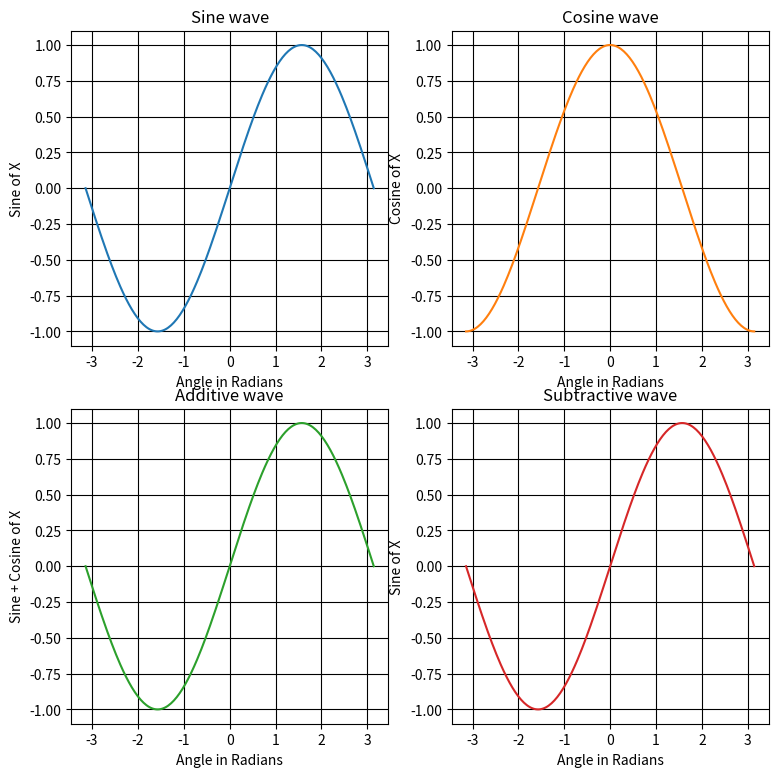

Write the Python code that produced this figure.
import numpy as np
import matplotlib.pyplot as plt
x = np.linspace(-np.pi,np.pi,200)
sig1 = np.sin(x)
sig2 = np.cos(x)
fig,axes = plt.subplots(nrows = 2,ncols = 2,figsize = (9,9))

axes[0,0].set_title("Sine wave")
axes[0,0].plot(x,sig1,color = 'C0')
axes[0,0].set_xlabel('Angle in Radians')
axes[0,0].set_ylabel('Sine of X')
axes[0,0].grid(True,color='black')

axes[0,1].set_title("Cosine wave")
axes[0,1].plot(x,sig2,color = 'C1')
axes[0,1].set_xlabel('Angle in Radians')
axes[0,1].set_ylabel('Cosine of X')
axes[0,1].grid(True,color='black')

axes[1,0].set_title("Additive wave")
axes[1,0].plot(x,sig1,color = 'C2')
axes[1,0].set_xlabel('Angle in Radians')
axes[1,0].set_ylabel('Sine + Cosine of X')
axes[1,0].grid(True,color='black')

axes[1,1].set_title("Subtractive wave")
axes[1,1].plot(x,sig1,color = 'C3')
axes[1,1].set_xlabel('Angle in Radians')
axes[1,1].set_ylabel('Sine of X')
axes[1,1].grid(True,color='black')

plt.show()
